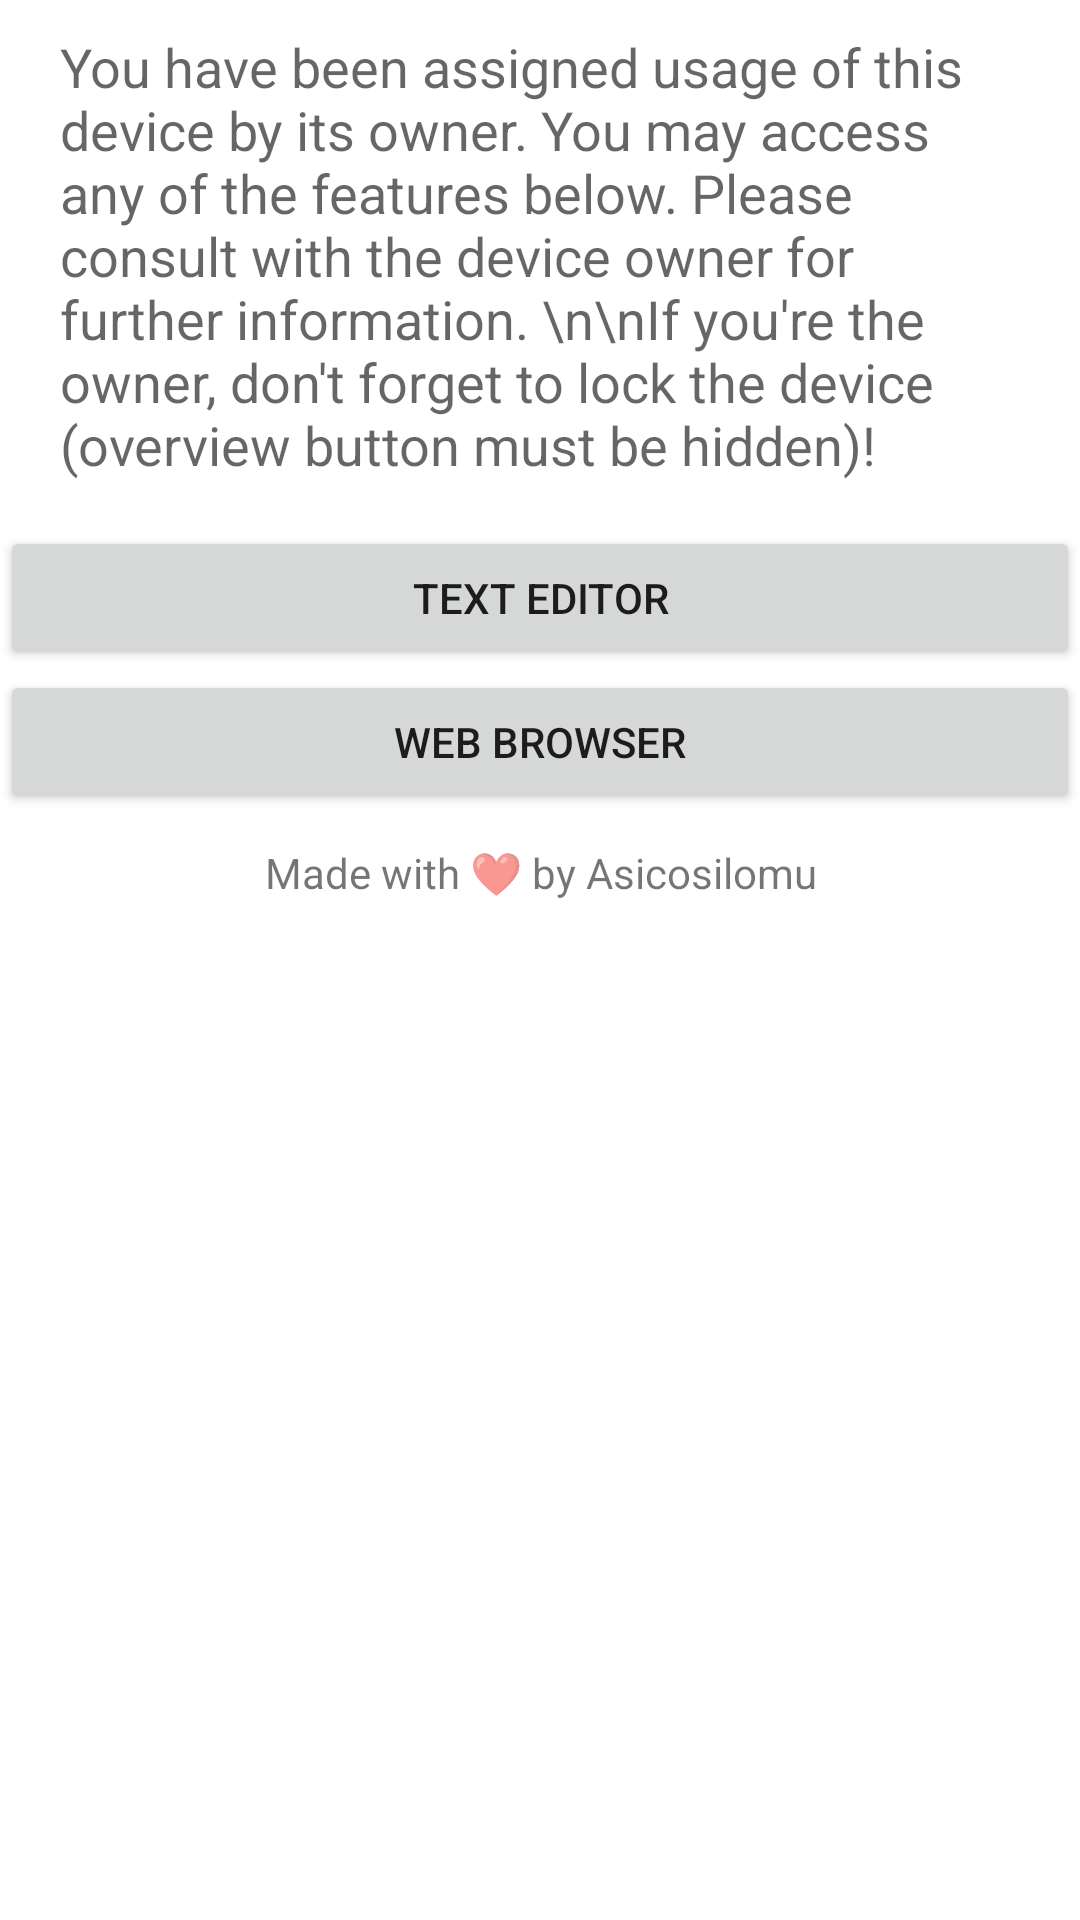

Layout XML and referenced resources for this Android screen:
<!-- AndroidManifest.xml: application theme Theme.AssignedAccess -->
<!-- res/layout/activity_assigned.xml -->
<?xml version="1.0" encoding="utf-8"?>
<LinearLayout xmlns:android="http://schemas.android.com/apk/res/android"
    android:layout_width="match_parent"
    android:layout_height="match_parent"
    android:orientation="vertical">
    <ScrollView
        android:layout_width="match_parent"
        android:layout_height="match_parent">

        <LinearLayout
            android:layout_width="match_parent"
            android:layout_height="match_parent"
            android:gravity="center"
            android:orientation="vertical">

            <Space
                android:layout_width="1dp"
                android:layout_height="10dp"/>

            <TextView
                android:id="@+id/changelog"
                android:layout_width="match_parent"
                android:layout_height="match_parent"
                android:layout_marginLeft="20dp"
                android:layout_marginRight="20dp"
                android:text="You have been assigned usage of this device by its owner. You may access any of the features below. Please consult with the device owner for further information. \n\nIf you're the owner, don't forget to lock the device (overview button must be hidden)!"
                android:textAppearance="@style/TextAppearance.AppCompat.Medium" />

            <Space
                android:layout_width="1dp"
                android:layout_height="15dp"/>

            <Button
                android:id="@+id/txtedtb"
                android:layout_width="match_parent"
                android:layout_height="wrap_content"
                android:text="Text Editor" />

            <Button
                android:id="@+id/webbrowserb"
                android:layout_width="match_parent"
                android:layout_height="wrap_content"
                android:text="Web Browser" />

            <Space
                android:layout_width="match_parent"
                android:layout_height="10dp" />

            <TextView
                android:id="@+id/textView3"
                android:layout_width="match_parent"
                android:layout_height="wrap_content"
                android:gravity="center_horizontal"
                android:text="Made with ❤️ by Asicosilomu" />

        </LinearLayout>

    </ScrollView>

</LinearLayout>
<!-- resources referenced by this layout -->
<resources>
  <style name="Theme.AssignedAccess" parent="Theme.MaterialComponents.DayNight.DarkActionBar">
          
          <item name="colorPrimary">@color/purple_500</item>
          <item name="colorPrimaryVariant">@color/purple_700</item>
          <item name="colorOnPrimary">@color/white</item>
          
          <item name="colorSecondary">@color/teal_200</item>
          <item name="colorSecondaryVariant">@color/teal_700</item>
          <item name="colorOnSecondary">@color/black</item>
          
          <item name="android:statusBarColor" tools:targetApi="l">?attr/colorPrimaryVariant</item>
          
      </style>
  <!-- not gathered from this repository: default colours our renderer supplied (Android Studio template values) -->
  <color name="purple_500">#FF6200EE</color>
  <color name="purple_700">#FF3700B3</color>
  <color name="teal_200">#FF03DAC5</color>
  <color name="teal_700">#FF018786</color>
  <color name="black">#FF000000</color>
  <color name="white">#FFFFFFFF</color>
</resources>
